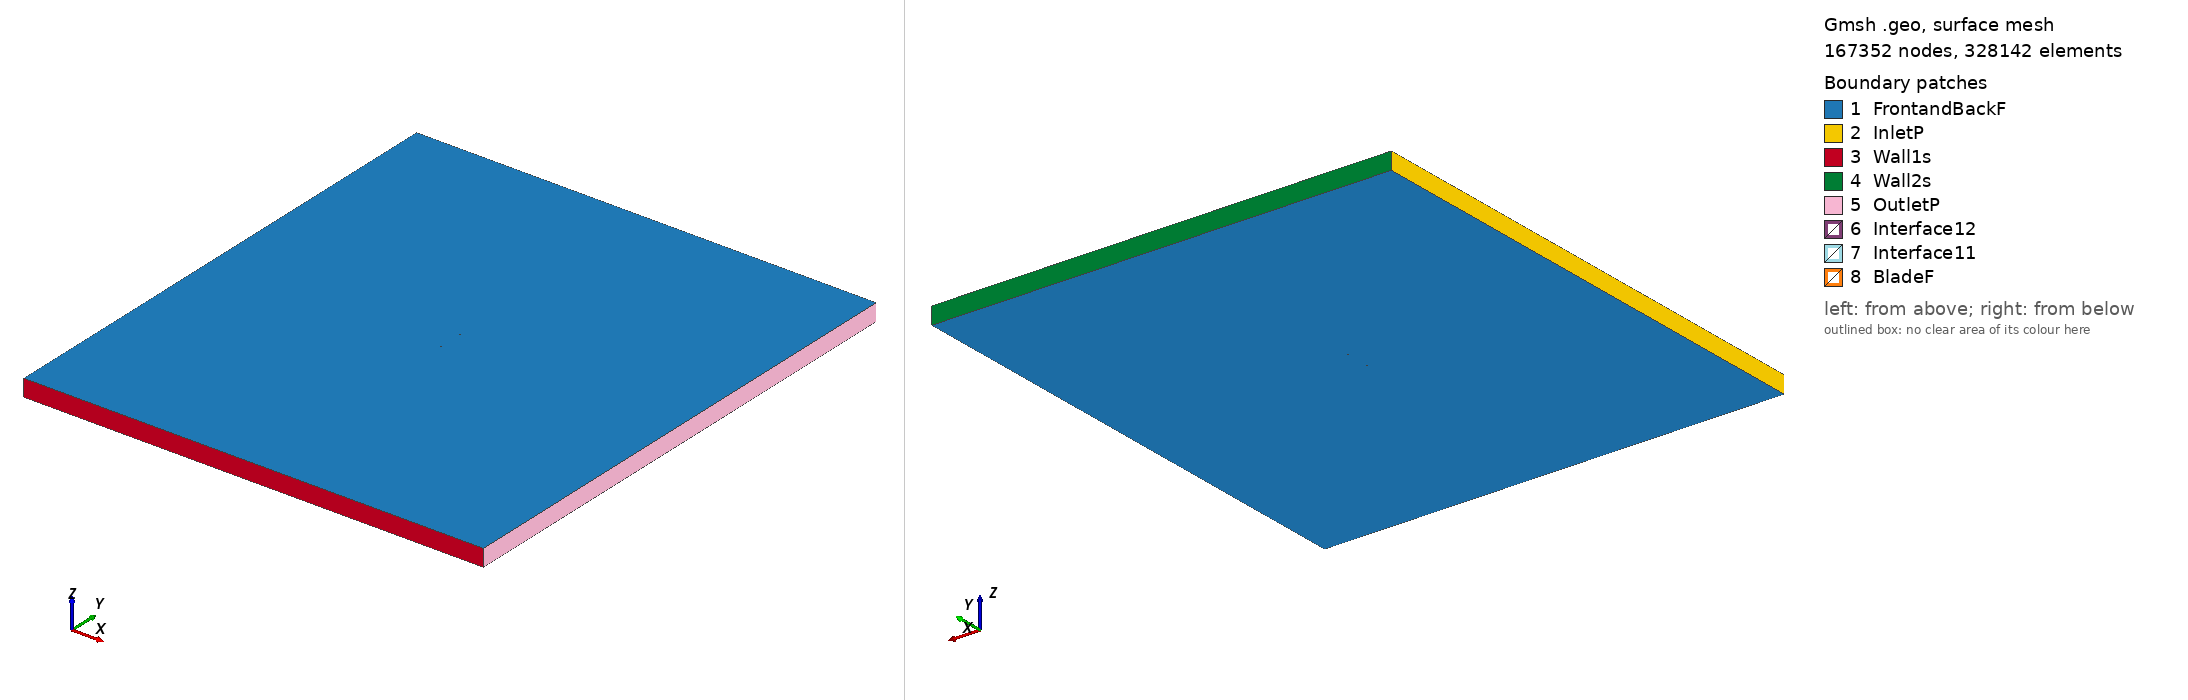

Gmsh geometry script, surface-meshed: 167352 nodes, 328142 surface elements. Boundary patches (legend numbers): 1 FrontandBackF, 2 InletP, 3 Wall1s, 4 Wall2s, 5 OutletP, 6 Interface12, 7 Interface11, 8 BladeF. Left view from above one corner, right view from below the opposite corner. Legend entries are the model's physical surfaces. The drawing asked Gmsh for element sizes between 1% and 20% of the model's largest extent; the script's own settings can give other sizes.

=== goe421_tsr_3.7711_aoa_-1.372.geo (drawn) ===
SetFactory("OpenCASCADE");

Point(1) = {0.074975, 0.726675, 0, 1.0};
Point(2) = {0.067215, 0.730284, 0, 1.0};
Point(3) = {0.059472, 0.733775, 0, 1.0};
Point(4) = {0.044066, 0.739499, 0, 1.0};
Point(5) = {0.028744, 0.744026, 0, 1.0};
Point(6) = {0.013496, 0.747403, 0, 1.0};
Point(7) = {-0.001663, 0.749480, 0, 1.0};
Point(8) = {-0.016717, 0.750000, 0, 1.0};
Point(9) = {-0.031670, 0.748995, 0, 1.0};
Point(10) = {-0.046489, 0.746002, 0, 1.0};
Point(11) = {-0.053803, 0.743094, 0, 1.0};
Point(12) = {-0.061072, 0.739495, 0, 1.0};
Point(13) = {-0.064672, 0.737196, 0, 1.0};
Point(14) = {-0.068229, 0.734254, 0, 1.0};
Point(15) = {-0.071712, 0.730205, 0, 1.0};
Point(16) = {-0.073412, 0.727552, 0, 1.0};
Point(17) = {-0.074978, 0.722926, 0, 1.0};
Point(18) = {-0.072929, 0.720375, 0, 1.0};
Point(19) = {-0.070985, 0.719379, 0, 1.0};
Point(20) = {-0.067166, 0.718420, 0, 1.0};
Point(21) = {-0.063380, 0.717953, 0, 1.0};
Point(22) = {-0.059610, 0.717740, 0, 1.0};
Point(23) = {-0.052105, 0.717823, 0, 1.0};
Point(24) = {-0.044654, 0.718700, 0, 1.0};
Point(25) = {-0.029765, 0.720647, 0, 1.0};
Point(26) = {-0.014886, 0.722742, 0, 1.0};
Point(27) = {0.000026, 0.724345, 0, 1.0};
Point(28) = {0.014970, 0.725469, 0, 1.0};
Point(29) = {0.029943, 0.726159, 0, 1.0};
Point(30) = {0.044941, 0.726490, 0, 1.0};
Point(31) = {0.059957, 0.726553, 0, 1.0};
Point(32) = {0.067469, 0.726502, 0, 1.0};
Point(33) = {0.074982, 0.726360, 0, 1.0};
Point(34) = {-0.074975, -0.726675, 0, 1.0};
Point(35) = {-0.067215, -0.730284, 0, 1.0};
Point(36) = {-0.059472, -0.733775, 0, 1.0};
Point(37) = {-0.044066, -0.739499, 0, 1.0};
Point(38) = {-0.028744, -0.744026, 0, 1.0};
Point(39) = {-0.013496, -0.747403, 0, 1.0};
Point(40) = {0.001663, -0.749480, 0, 1.0};
Point(41) = {0.016717, -0.750000, 0, 1.0};
Point(42) = {0.031670, -0.748995, 0, 1.0};
Point(43) = {0.046489, -0.746002, 0, 1.0};
Point(44) = {0.053803, -0.743094, 0, 1.0};
Point(45) = {0.061072, -0.739495, 0, 1.0};
Point(46) = {0.064672, -0.737196, 0, 1.0};
Point(47) = {0.068229, -0.734254, 0, 1.0};
Point(48) = {0.071712, -0.730205, 0, 1.0};
Point(49) = {0.073412, -0.727552, 0, 1.0};
Point(50) = {0.074978, -0.722926, 0, 1.0};
Point(51) = {0.072929, -0.720375, 0, 1.0};
Point(52) = {0.070985, -0.719379, 0, 1.0};
Point(53) = {0.067166, -0.718420, 0, 1.0};
Point(54) = {0.063380, -0.717953, 0, 1.0};
Point(55) = {0.059610, -0.717740, 0, 1.0};
Point(56) = {0.052105, -0.717823, 0, 1.0};
Point(57) = {0.044654, -0.718700, 0, 1.0};
Point(58) = {0.029765, -0.720647, 0, 1.0};
Point(59) = {0.014886, -0.722742, 0, 1.0};
Point(60) = {-0.000026, -0.724345, 0, 1.0};
Point(61) = {-0.014970, -0.725469, 0, 1.0};
Point(62) = {-0.029943, -0.726159, 0, 1.0};
Point(63) = {-0.044941, -0.726490, 0, 1.0};
Point(64) = {-0.059957, -0.726553, 0, 1.0};
Point(65) = {-0.067469, -0.726502, 0, 1.0};
Point(66) = {-0.074982, -0.726360, 0, 1.0};

// Lines: first blade (splines 1-4)
Spline(1) = {1:9};
Spline(2) = {9:24};
Spline(3) = {24:33};
Spline(4) = {33,1};

// Lines: second blade (splines 5-8)
Spline(5) = {34:42};
Spline(6) = {42:57};
Spline(7) = {57:66};
Spline(8) = {66,34};

// Outer domain (points 20001-4 and lines)
Point(67) = {-13.50000000, -15.00000000, 0, 1.0};
Point(68) = {-13.50000000, 15.00000000, 0, 1.0};
Point(69) = {13.50000000, 15.00000000, 0, 1.0};
Point(70) = {13.50000000, -15.00000000, 0, 1.0};
Line(11) = {67, 68};
Line(12) = {68, 69};
Line(13) = {69, 70};
Line(14) = {67, 70};

// Interface (between moving and stationary domain) (circles)
Circle(9) = {0, 0, 0, 0.80000000, 0, 2*Pi};
Circle(10) = {0, 0, 0, 0.80000000, 0, 2*Pi};

// Loops collect Lines/Splines/etc (blade1, blade2, domain, first circle)
Line Loop(1) = {1:4};
Line Loop(2) = {5:8};
Line Loop(3) = {11,12,13,-14};
Line Loop(4) = {9};

// BooleanDifference cuts out the circle/interface from the domain
Plane Surface(1) = {3};
Plane Surface(2) = {4};
BooleanDifference{ Surface{1}; Delete;}{ Surface{2}; Delete;}

// This one cuts out the blades from the inner circle/interface
Line Loop(6) = {10};
Plane Surface(5) = {6};
Plane Surface(6) = {1};
Plane Surface(7) = {2};
BooleanDifference{ Surface{5}; Delete;}{ Surface{6,7}; Delete;}

// extrude to 3rd dimension
Extrude {0, 0, 1} {Surface{1}; Surface{5}; Layers{1}; Recombine;}

// Physical Surfaces are the named boundaries (patches)
Physical Surface("Interface11") = {12};
Physical Surface("Interface12") = {10};

// sides of domain
Physical Surface("InletP") = {6};
Physical Surface("OutletP") = {9};

// top and bottom of domain
Physical Surface("Wall1s") = {7};
Physical Surface("Wall2s") = {8};

// Check FrontandBackF by ensuring there is nothing in the 3rd dimension
Physical Surface("FrontandBackF") = {1,11,5,21};
Physical Surface("BladeF") = {13:20};
Physical Volume("Turbine") = {2};
Physical Volume("Farfield") = {1};

// settings for airfoil boundary layer
Field[1] = BoundaryLayer;
Field[1].EdgesList = {1:8};
Field[1].hwall_n = 1e-3;
Field[1].thickness = 1.5e-2;
Field[1].ratio = 1.05;
Field[1].Quads = 1;
BoundaryLayer Field = 1;

// control points for mesh (blade and interface)
// floor((arc length / 1.5mm)/ 6) -> Transfinite Line
Transfinite Line {1,2,3,5,6,7} = 35 Using Progression 1;
Transfinite Line {4,8} = 1 Using Progression 1;
Transfinite Line {9, 15} = 800 Using Progression 1;

// For more information on gmsh syntax, visit http://gmsh.info/doc/texinfo/gmsh.html
